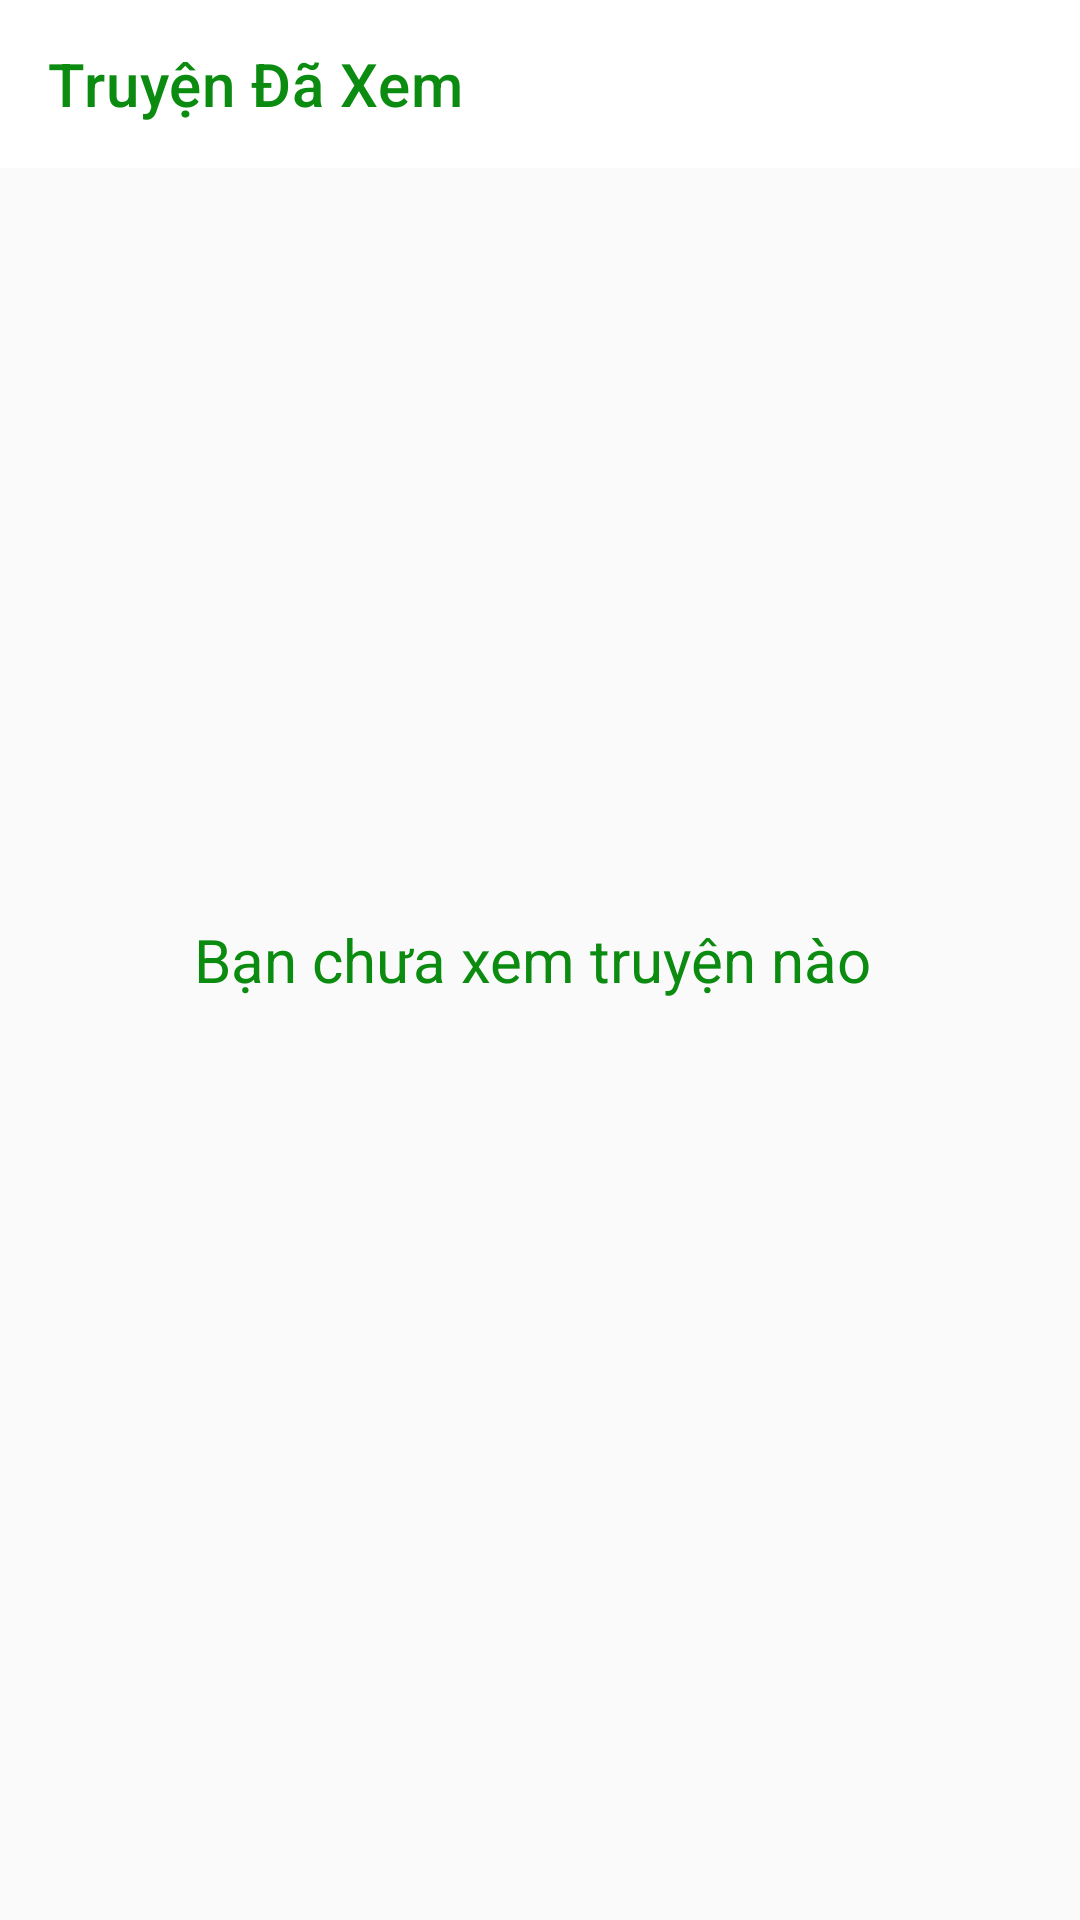

Reconstruct the res/layout file that produces this screen, plus the resources it refers to.
<!-- AndroidManifest.xml: activity theme AppHome -->
<!-- res/layout/activity_story_watched.xml -->
<?xml version="1.0" encoding="utf-8"?>
<RelativeLayout xmlns:android="http://schemas.android.com/apk/res/android"
    xmlns:app="http://schemas.android.com/apk/res-auto"
    xmlns:tools="http://schemas.android.com/tools"
    android:layout_width="match_parent"
    android:layout_height="match_parent"

    android:orientation="vertical"
    tools:context=".Activity.StoryWatchedActivity">
    <com.google.android.material.appbar.AppBarLayout
        android:id="@+id/appBarLayout_StoryWatched"
        android:layout_width="match_parent"
        android:layout_height="wrap_content"
        android:theme="@style/AppTheme.AppBarOverlay">

        <androidx.appcompat.widget.Toolbar
            android:id="@+id/toolbar_StoryWatched"
            app:title="Truyện Đã Xem "
            android:layout_width="match_parent"
            android:layout_height="?attr/actionBarSize"
            android:background="@android:color/white"
            android:theme="@style/ToolbarColoredBackArrow"
            app:titleTextColor="@color/colorGreen"
            app:popupTheme="@style/AppTheme.PopupOverlay" />

    </com.google.android.material.appbar.AppBarLayout>
    <androidx.recyclerview.widget.RecyclerView
        android:layout_below="@id/appBarLayout_StoryWatched"
        android:layout_width="match_parent"
        android:layout_height="match_parent"
        android:id="@+id/recyclerView_Watched"/>
    <TextView
        android:gravity="center"
        android:textSize="20dp"
        android:textColor="@color/colorGreen"
        android:text="@string/noDataHistory"
        android:layout_width="match_parent"
        android:layout_height="match_parent"
        android:id="@+id/txtNodataStoryWatched"/>
</RelativeLayout>
<!-- resources referenced by this layout -->
<resources>
  <color name="colorGreen">#0B8B10</color>
  <string name="noDataHistory">"Bạn chưa xem truyện nào "</string>
  <style name="AppTheme.AppBarOverlay" parent="ThemeOverlay.AppCompat.Dark.ActionBar" />
  <style name="AppTheme.PopupOverlay" parent="ThemeOverlay.AppCompat.Light" />
  <style name="ToolbarColoredBackArrow" parent="AppTheme">
          <item name="android:textColorSecondary">@android:color/black</item>
      </style>
  <style name="AppHome" parent="Theme.AppCompat.Light.NoActionBar">
          
  
          <item name="colorPrimary">#eeeeee</item>
          <item name="colorPrimaryDark">#E91E63</item>
          <item name="colorAccent">@color/colorGreen</item>
          <item name="android:textColorHint">@color/colorGreen</item>
  
      </style>
</resources>
